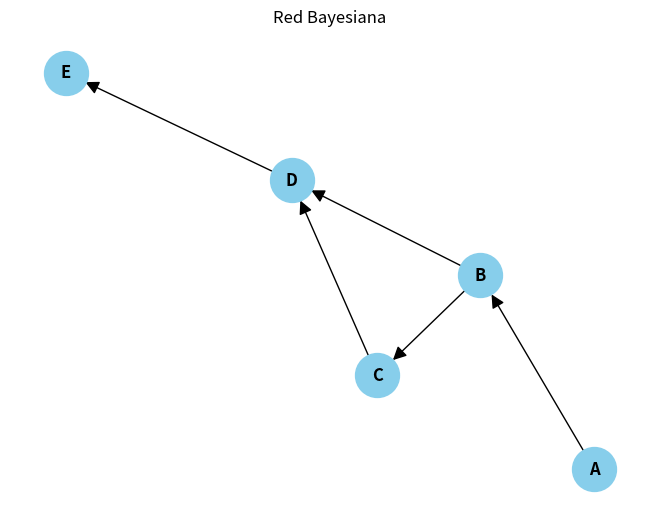

Python code for this plot:
"""Dafne Sarahi Villanueva Ceja 21310176
Probabilidad (Incertidumbre)---> Razonamiento Probabilístico--->Red Bayesiana

Este script generará un grafo dirigido que representa una Red Bayesiana básica 
y lo visualizará utilizando matplotlib."""

import numpy as np
import matplotlib.pyplot as plt
import networkx as nx

# Crear un grafo dirigido para representar la Red Bayesiana
red_bayesiana = nx.DiGraph()

# Definir los nodos de la red
nodos = ['A', 'B', 'C', 'D', 'E']

# Añadir los nodos al grafo
red_bayesiana.add_nodes_from(nodos)

# Definir las conexiones entre los nodos (aristas)
aristas = [('A', 'B'), ('B', 'C'), ('C', 'D'), ('D', 'E'), ('B', 'D')]

# Añadir las aristas al grafo
red_bayesiana.add_edges_from(aristas)

# Dibujar la Red Bayesiana
pos = nx.spring_layout(red_bayesiana)  # Calcular la disposición de los nodos
nx.draw(red_bayesiana, pos, with_labels=True, node_size=1000, node_color='skyblue', font_size=12, font_weight='bold', arrowsize=20)
plt.title('Red Bayesiana')
plt.show()
